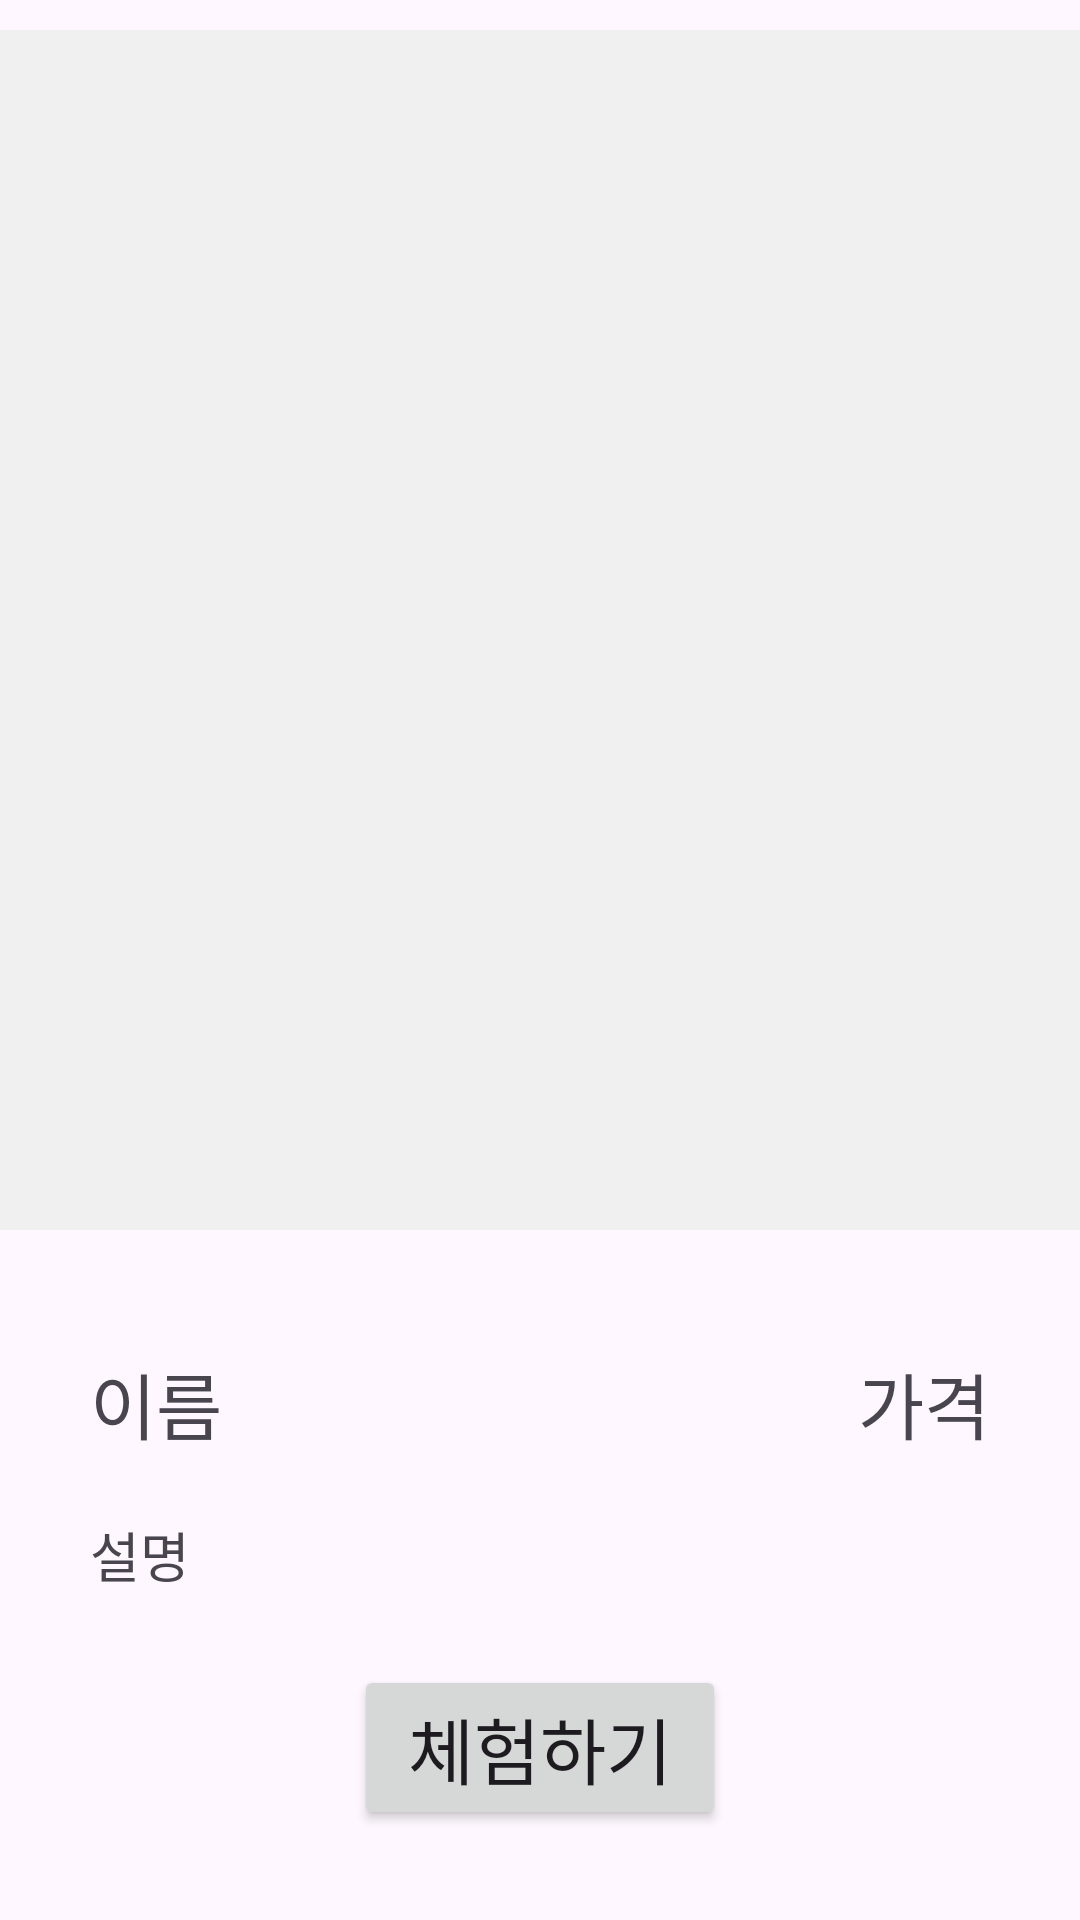

The Android layout XML behind this screen, and the referenced resources:
<!-- AndroidManifest.xml: application theme Theme.FrontEnd -->
<!-- res/layout/activity_detail.xml -->
<?xml version="1.0" encoding="utf-8"?>
<androidx.constraintlayout.widget.ConstraintLayout xmlns:android="http://schemas.android.com/apk/res/android"
    xmlns:tools="http://schemas.android.com/tools"
    android:layout_width="match_parent"
    android:layout_height="match_parent"
    xmlns:app="http://schemas.android.com/apk/res-auto"
    android:orientation="vertical">

    <LinearLayout
        android:layout_width="match_parent"
        android:layout_height="wrap_content"
        app:layout_constraintTop_toTopOf="parent"
        android:gravity="center"
        android:id="@+id/detail_img_layout">

        <ImageView
            android:layout_width="400dp"
            android:layout_height="400dp"
            android:layout_margin="10dp"
            android:padding="10dp"
            android:background="#f0f0f0"
            android:layout_gravity="center"
            android:id="@+id/detail_img"/>
    </LinearLayout>

    <LinearLayout
        android:layout_width="match_parent"
        android:layout_height="0dp"
        app:layout_constraintTop_toBottomOf="@id/detail_img_layout"
        app:layout_constraintBottom_toBottomOf="parent"
        android:layout_margin="10dp"
        android:padding="10dp"
        android:orientation="vertical"
        android:id="@+id/detail_detail_layout">

        <TextView
            android:layout_width="wrap_content"
            android:layout_height="wrap_content"
            android:text="이름"
            android:textSize="24dp"
            android:layout_margin="10dp"
            android:id="@+id/detail_name"/>
        <TextView
            android:layout_width="wrap_content"
            android:layout_height="wrap_content"
            android:text="설명"
            android:textSize="18dp"
            android:layout_margin="10dp"
            android:id="@+id/detail_inform"/>
    </LinearLayout>

    <TextView
        android:layout_width="wrap_content"
        android:layout_height="wrap_content"
        android:text="가격"
        android:textSize="24dp"
        android:layout_margin="20dp"
        android:id="@+id/detail_price"
        app:layout_constraintRight_toRightOf="@id/detail_detail_layout"
        app:layout_constraintTop_toTopOf="@id/detail_detail_layout"/>

    <Button
        android:layout_width="wrap_content"
        android:layout_height="wrap_content"
        android:text=" 체험하기 "
        android:textSize="24dp"
        app:layout_constraintLeft_toLeftOf="parent"
        app:layout_constraintRight_toRightOf="parent"
        app:layout_constraintBottom_toBottomOf="parent"
        android:layout_marginBottom="30dp"
        android:id="@+id/detail_unity_btn"/>

</androidx.constraintlayout.widget.ConstraintLayout>
<!-- resources referenced by this layout -->
<resources>
  <style name="Theme.FrontEnd" parent="Base.Theme.FrontEnd" />
  <style name="Base.Theme.FrontEnd" parent="Theme.Material3.DayNight.NoActionBar">
          
          
      </style>
</resources>
